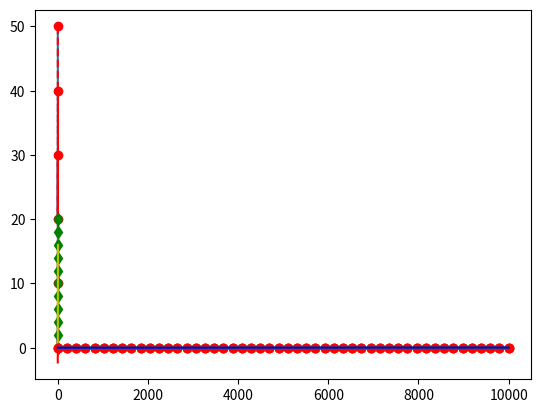

This chart was generated by the following Python code:
# remember to evaluate this cell first!
import matplotlib.pylab as plt
import numpy as np
import math
import timeit
import random
%matplotlib inline

plt.plot([1, 2, 3, 4, 5], [50, 20, 30, 10, 40]);

xs = range(11)
ys = [x*2 for x in xs]
plt.plot(xs, ys);

plt.plot([1, 2, 3, 4, 5], [50, 20, 30, 10, 40], 'o--r');

xs = range(11)
ys = [x*2 for x in xs]
plt.plot(xs, ys, 'dg');

np.arange(0.5, 2.5, 0.1)

np.linspace(10, 20, 41)

np.linspace(1, 100_000, 50, dtype=int) # we can specify the data type to coerce values into integers

count = 100
xs = np.linspace(0.1, 4, count)
ys_const        = [1] * count
ys_log          = [math.log(x) for x in xs]
ys_linear       = [x for x in xs]
ys_linearithmic = [x * math.log(x) for x in xs]
ys_quadratic    = [x**2 for x in xs]

plt.plot(xs, ys_const, 'c')
plt.plot(xs, ys_log, 'r')
plt.plot(xs, ys_linear, 'b')
plt.plot(xs, ys_linearithmic, 'g')
plt.plot(xs, ys_quadratic, 'y');

def demo1(n):
    accum = 0
    for i in range(n):
        accum += 1
    return accum

ns = np.linspace(1, 10_000, 50, dtype=int)

ts = [timeit.timeit('demo1({})'.format(n), 
                    number=100, 
                    globals=globals()) 
      for n in ns]

plt.plot(ns, ts, 'or');

def demo2(lst):
    accum = 0
    for x in lst:
        accum += x
    return accum

ns = np.linspace(1, 10_000, 50, dtype=int)

ts = [timeit.timeit('demo2(lst)', 
                    setup='lst = list(range({})) ; random.shuffle(lst)'.format(n),
                    number=100, 
                    globals=globals()) 
      for n in ns]

plt.plot(ns, ts, 'or');

list(zip(ns, ts))[:10]

sum = 0
for i in range(len(ns)-1):
    x0, x1 = ns[i:i+2]
    y0, y1 = ts[i:i+2]
    sum += (y1-y0) / (x1-x0) # recall: slope is (rise/run)
avg_slope = sum / (len(ns)-1)

plt.plot(ns, ts, 'or')
plt.plot(ns, [avg_slope*n     for n in ns], '--r')
plt.plot(ns, [0.8*avg_slope*n for n in ns], '-g')   # green = lower bound
plt.plot(ns, [1.2*avg_slope*n for n in ns], '-b');  # blue = upper bound

def f1(lst):
    r = 0
    n = 100
    if len(lst) < n:
        n = len(lst)
    for x in range(n):
        r += x

# collect timing data into arrays/lists here
ns = []
ts = []

# plot your data and bounding functions here
plt.plot(ns, ts, 'or')
plt.plot(ns, [], '-g')
plt.plot(ns, [], '-b');

def f2(x):
    r = x / 2
    d = 1e-10
    while abs(x - r**2) > d:
        r = (r + x/r) / 2
    return r

# collect timing data into arrays/lists here
ns = []
ts = []

# plot your data and bounding functions here
plt.plot(ns, ts, 'or')
plt.plot(ns, [], '-g')
plt.plot(ns, [], '-b');

def f3(lst):
    while True:
        swapped = False
        for i in range(len(lst)-1):
            if lst[i] > lst[i+1]:
                lst[i], lst[i+1] = lst[i+1], lst[i]
                swapped = True
        if not swapped:
            break

# collect timing data into arrays/lists here
ns = []
ts = []

# plot your data and bounding functions here
plt.plot(ns, ts, 'or')
plt.plot(ns, [], '-g')
plt.plot(ns, [], '-b');

def f4(n):
    counters = [0] * n
    while not all(counters):
        for i in range(n):
            if counters[i]:
                counters[i] = 0
            else:
                counters[i] = 1
                break

# collect timing data into arrays/lists here
ns = []
ts = []

# plot your data and bounding functions here
plt.plot(ns, ts, 'or')
plt.plot(ns, [], '-g')
plt.plot(ns, [], '-b');

def f5(lst):
    n = len(lst)
    for i in range(n*100):
        a = random.randrange(n)
        b = random.randrange(n)
        lst[a], lst[b] = lst[b], lst[a]

# collect timing data into arrays/lists here
ns = []
ts = []

# plot your data and bounding functions here
plt.plot(ns, ts, 'or')
plt.plot(ns, [], '-g')
plt.plot(ns, [], '-b');